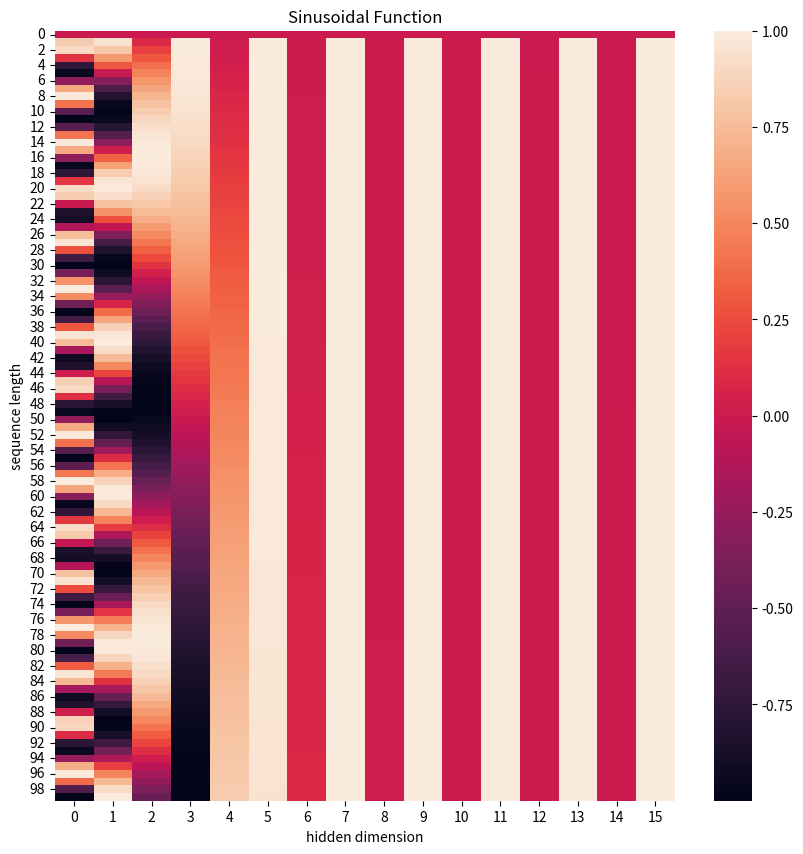

Write the Python code that produced this figure.
# 三角函数位置编码
import numpy as np
import matplotlib.pyplot as plt
import seaborn as sns
import math

# 可视化显示 Transformer中位置编码的可视化变化d
# 随着embedding增加，函数逐渐趋于交替平和变化

def get_positional_encoding(max_seq_len, embed_dim):
    # 初始化一个positional encoding
    # embed_dim: 字嵌入的维度
    # max_seq_len: 最大的序列长度
    positional_encoding = np.array([
        [pos / np.power(10000, 2 * i / embed_dim) for i in range(embed_dim)]
        if pos !=0 else np.zeros(embed_dim) for pos in range(max_seq_len)])

    positional_encoding[1:, 0::2] = np.sin(positional_encoding[1:, 0::2])  # dim 2i 偶数
    positional_encoding[1:, 1::2] = np.cos(positional_encoding[1:, 1::2])  # dim 2i+1 奇数
    return positional_encoding


positional_encoding = get_positional_encoding(max_seq_len=100, embed_dim=16)
plt.figure(figsize=(10, 10))
sns.heatmap(positional_encoding)
plt.title("Sinusoidal Function")
plt.xlabel("hidden dimension")
plt.ylabel("sequence length")
plt.show()